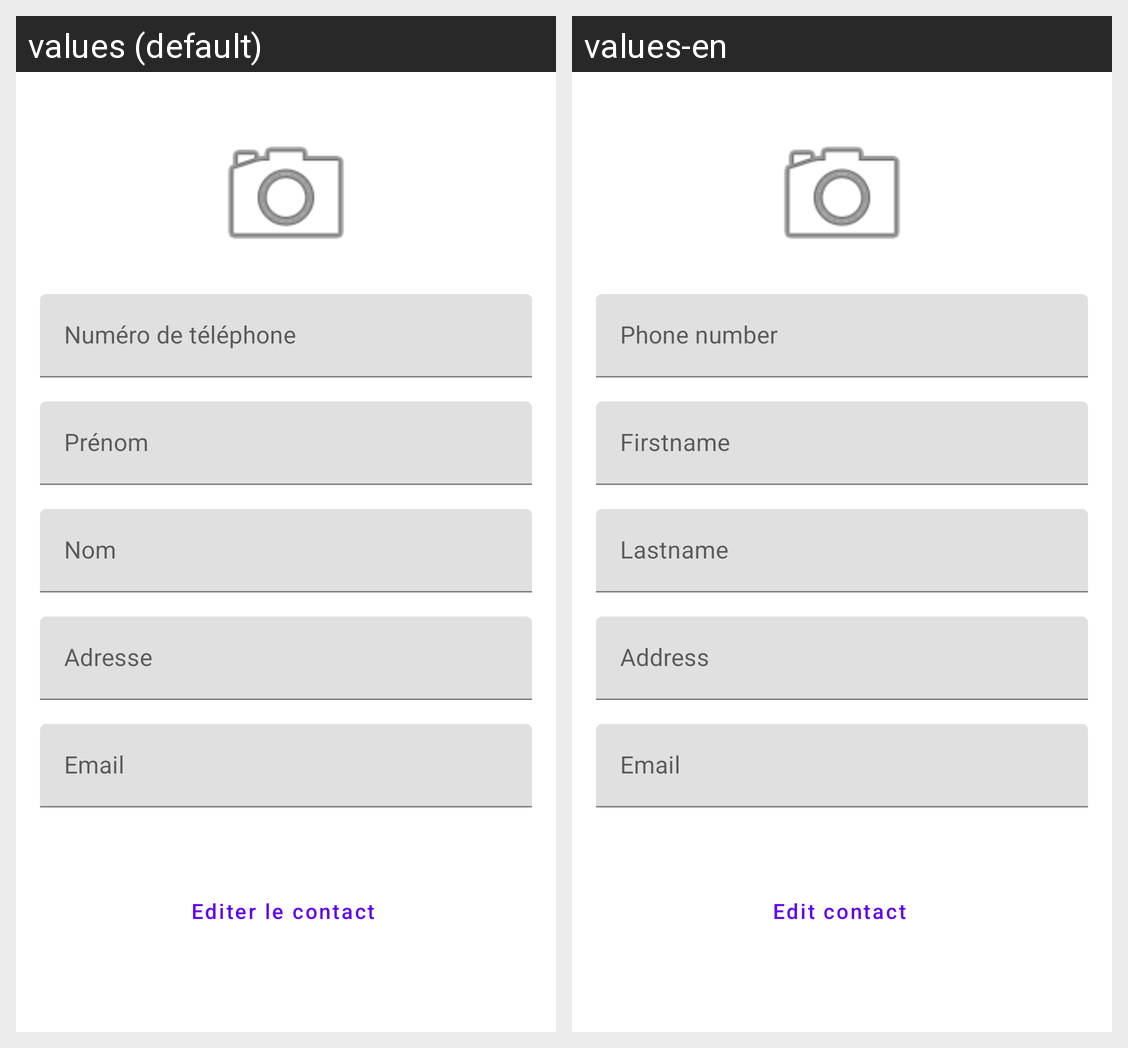

For this localized Android screen grid, give each drawn string resource with its value in every locale shown.
Android screen res/layout/activity_edit_contact.xml rendered under 2 locales, left to right: values (default), values-en. Device: Nexus 5 (rendered at 1080×1920; each locale shown at half size, 540×960, under a caption strip naming it); theme Theme.Ft_Hangout.
Strings drawn on this screen, with the default value and each locale's value (text and hints the layout hard-codes, and strings that could not be matched under every locale, appear in the picture but are not listed):

numTel
  values: Numéro de téléphone
  values-en: Phone number

firstname
  values: Prénom
  values-en: Firstname

lastname
  values: Nom
  values-en: Lastname

address
  values: Adresse
  values-en: Address

email
  values: Email
  values-en: Email

edit
  values: Editer le contact
  values-en: Edit contact
